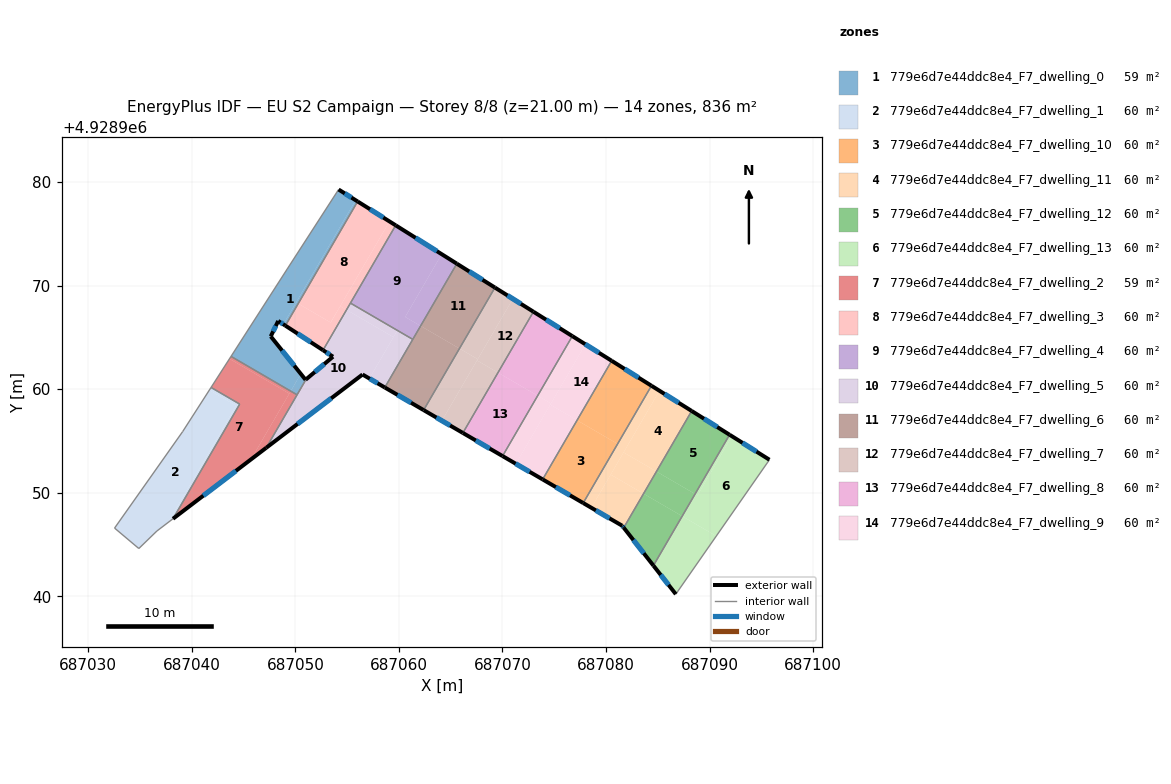
=== STOREY PLAN SPEC (per zone: floor XY polygon, exterior-wall plan segments, windows/doors) ===
zone 1: 779e6d7e44ddc8e4_F7_dwelling_0  (59.4 m²)
  floor: (687055.82, 4928978.25) (687048.84, 4928966.27) (687048.35, 4928966.59) (687047.63, 4928965.10) (687050.53, 4928961.48) (687049.56, 4928959.81) (687043.79, 4928963.17) (687049.21, 4928971.59) (687054.18, 4928979.28)
  floor: (687050.53, 4928961.48) (687050.99, 4928960.91) (687051.04, 4928960.95) (687050.17, 4928959.46) (687049.56, 4928959.81)
  floor: (687056.02, 4928978.13) (687050.28, 4928968.26) (687050.07, 4928968.38) (687055.82, 4928978.25)
  floor: (687050.28, 4928968.26) (687049.04, 4928966.14) (687048.84, 4928966.27) (687050.07, 4928968.38)
  exterior wall: (687056.02, 4928978.13) – (687054.18, 4928979.28)  [2.2 m]
    window: (687055.42, 4928978.50) – (687054.77, 4928978.90)  [0.8 m²]
  exterior wall: (687048.35, 4928966.59) – (687049.04, 4928966.14)  [0.8 m]
    window: (687048.57, 4928966.44) – (687048.81, 4928966.28)  [0.3 m²]
  exterior wall: (687047.63, 4928965.10) – (687048.35, 4928966.59)  [1.7 m]
    window: (687047.86, 4928965.58) – (687048.11, 4928966.10)  [0.6 m²]
  exterior wall: (687050.99, 4928960.91) – (687047.63, 4928965.10)  [5.4 m]
    window: (687049.89, 4928962.27) – (687048.72, 4928963.74)  [2.0 m²]
  exterior wall: (687051.04, 4928960.95) – (687050.99, 4928960.91)  [0.1 m]
  interior walls: 5
zone 2: 779e6d7e44ddc8e4_F7_dwelling_1  (59.7 m²)
  floor: (687044.27, 4928958.41) (687037.70, 4928947.12) (687036.64, 4928946.31) (687034.89, 4928944.62) (687032.55, 4928946.59) (687039.12, 4928955.90) (687041.70, 4928959.91)
  floor: (687044.63, 4928958.56) (687038.19, 4928947.49) (687037.70, 4928947.12) (687044.27, 4928958.41) (687041.70, 4928959.91) (687041.86, 4928960.17)
  interior walls: 7
zone 3: 779e6d7e44ddc8e4_F7_dwelling_10  (59.7 m²)
  floor: (687084.38, 4928960.33) (687081.12, 4928954.72) (687077.20, 4928957.00) (687080.54, 4928962.74)
  floor: (687081.12, 4928954.72) (687077.79, 4928949.01) (687073.88, 4928951.29) (687077.20, 4928957.00)
  exterior wall: (687084.38, 4928960.33) – (687080.54, 4928962.74)  [4.5 m]
    window: (687083.13, 4928961.12) – (687081.79, 4928961.96)  [1.7 m²]
  exterior wall: (687073.88, 4928951.29) – (687077.79, 4928949.01)  [4.5 m]
    window: (687075.15, 4928950.55) – (687076.52, 4928949.75)  [1.7 m²]
  interior walls: 2
zone 4: 779e6d7e44ddc8e4_F7_dwelling_11  (59.7 m²)
  floor: (687084.87, 4928952.05) (687083.62, 4928949.91) (687080.45, 4928951.76) (687081.69, 4928953.90)
  floor: (687088.27, 4928957.90) (687084.87, 4928952.05) (687081.69, 4928953.90) (687085.16, 4928959.85)
  floor: (687083.62, 4928949.91) (687081.71, 4928946.63) (687081.56, 4928946.82) (687078.58, 4928948.55) (687080.45, 4928951.76)
  floor: (687085.16, 4928959.85) (687078.58, 4928948.55) (687081.56, 4928946.82) (687077.79, 4928949.01) (687084.38, 4928960.33)
  exterior wall: (687077.79, 4928949.01) – (687081.56, 4928946.82)  [4.4 m]
    window: (687079.02, 4928948.30) – (687080.33, 4928947.53)  [1.6 m²]
  exterior wall: (687088.27, 4928957.90) – (687084.38, 4928960.33)  [4.6 m]
    window: (687087.00, 4928958.69) – (687085.65, 4928959.54)  [1.7 m²]
  exterior wall: (687081.56, 4928946.82) – (687081.71, 4928946.62)  [0.2 m]
    window: (687081.61, 4928946.76) – (687081.66, 4928946.69)  [0.1 m²]
  interior walls: 2
zone 5: 779e6d7e44ddc8e4_F7_dwelling_12  (59.7 m²)
  floor: (687087.35, 4928947.74) (687084.57, 4928942.97) (687081.71, 4928946.63) (687083.62, 4928949.91)
  floor: (687088.60, 4928949.88) (687087.35, 4928947.74) (687083.62, 4928949.91) (687084.87, 4928952.05)
  floor: (687091.93, 4928955.60) (687088.60, 4928949.88) (687084.87, 4928952.05) (687088.27, 4928957.90)
  exterior wall: (687091.93, 4928955.60) – (687088.27, 4928957.90)  [4.3 m]
    window: (687090.74, 4928956.35) – (687089.46, 4928957.15)  [1.6 m²]
  exterior wall: (687081.71, 4928946.62) – (687084.57, 4928942.97)  [4.6 m]
    window: (687082.64, 4928945.44) – (687083.64, 4928944.16)  [1.7 m²]
  interior walls: 2
zone 6: 779e6d7e44ddc8e4_F7_dwelling_13  (59.7 m²)
  floor: (687095.78, 4928953.19) (687090.65, 4928945.82) (687087.35, 4928947.74) (687088.60, 4928949.88) (687088.83, 4928949.75) (687092.16, 4928955.46)
  floor: (687090.65, 4928945.82) (687086.74, 4928940.21) (687084.57, 4928942.97) (687087.35, 4928947.74)
  floor: (687092.16, 4928955.46) (687088.83, 4928949.75) (687088.60, 4928949.88) (687091.93, 4928955.60)
  exterior wall: (687095.78, 4928953.19) – (687091.93, 4928955.60)  [4.5 m]
    window: (687094.52, 4928953.97) – (687093.18, 4928954.82)  [1.7 m²]
  exterior wall: (687084.57, 4928942.97) – (687086.74, 4928940.21)  [3.5 m]
    window: (687085.28, 4928942.07) – (687086.03, 4928941.11)  [1.3 m²]
  interior walls: 2
zone 7: 779e6d7e44ddc8e4_F7_dwelling_2  (59.4 m²)
  floor: (687049.42, 4928959.57) (687045.72, 4928953.23) (687038.19, 4928947.49) (687044.63, 4928958.56) (687041.86, 4928960.17) (687043.64, 4928962.93)
  floor: (687049.56, 4928959.81) (687049.42, 4928959.57) (687043.64, 4928962.93) (687043.79, 4928963.17)
  floor: (687050.17, 4928959.46) (687047.19, 4928954.34) (687045.72, 4928953.23) (687049.56, 4928959.81)
  exterior wall: (687038.19, 4928947.49) – (687047.19, 4928954.34)  [11.3 m]
    window: (687041.12, 4928949.72) – (687044.26, 4928952.12)  [4.1 m²]
  interior walls: 5
zone 8: 779e6d7e44ddc8e4_F7_dwelling_3  (60.3 m²)
  floor: (687059.09, 4928976.20) (687054.33, 4928968.02) (687053.41, 4928966.44) (687050.28, 4928968.26) (687056.02, 4928978.13)
  floor: (687054.94, 4928967.66) (687052.68, 4928963.77) (687049.04, 4928966.14) (687050.28, 4928968.26) (687053.41, 4928966.44) (687054.33, 4928968.02)
  floor: (687059.69, 4928975.82) (687054.94, 4928967.66) (687054.33, 4928968.02) (687059.09, 4928976.20)
  exterior wall: (687059.69, 4928975.82) – (687056.02, 4928978.13)  [4.3 m]
    window: (687058.49, 4928976.57) – (687057.21, 4928977.38)  [1.6 m²]
  exterior wall: (687049.04, 4928966.14) – (687052.68, 4928963.77)  [4.3 m]
    window: (687050.22, 4928965.37) – (687051.49, 4928964.54)  [1.6 m²]
  interior walls: 3
zone 9: 779e6d7e44ddc8e4_F7_dwelling_4  (59.7 m²)
  floor: (687065.59, 4928972.12) (687062.10, 4928966.11) (687060.61, 4928966.98) (687064.13, 4928973.04)
  floor: (687064.13, 4928973.04) (687060.61, 4928966.98) (687062.10, 4928966.11) (687061.34, 4928964.81) (687055.32, 4928968.31) (687059.69, 4928975.82) (687065.59, 4928972.12)
  exterior wall: (687065.59, 4928972.12) – (687059.69, 4928975.82)  [7.0 m]
    window: (687063.67, 4928973.32) – (687061.61, 4928974.62)  [2.6 m²]
  interior walls: 3
zone 10: 779e6d7e44ddc8e4_F7_dwelling_5  (59.7 m²)
  floor: (687059.47, 4928965.03) (687057.15, 4928961.03) (687056.49, 4928961.42) (687047.19, 4928954.34) (687051.04, 4928960.95) (687053.64, 4928963.14) (687052.68, 4928963.77) (687054.94, 4928967.66)
  floor: (687061.34, 4928964.81) (687058.64, 4928960.17) (687057.15, 4928961.03) (687059.85, 4928965.68)
  floor: (687059.85, 4928965.68) (687059.47, 4928965.03) (687054.94, 4928967.66) (687055.32, 4928968.31)
  exterior wall: (687052.68, 4928963.77) – (687053.64, 4928963.14)  [1.1 m]
    window: (687052.99, 4928963.56) – (687053.32, 4928963.34)  [0.4 m²]
  exterior wall: (687056.49, 4928961.42) – (687058.64, 4928960.17)  [2.5 m]
    window: (687057.19, 4928961.01) – (687057.94, 4928960.57)  [0.9 m²]
  exterior wall: (687047.19, 4928954.34) – (687056.49, 4928961.42)  [11.7 m]
    window: (687050.21, 4928956.64) – (687053.46, 4928959.12)  [4.3 m²]
  exterior wall: (687053.64, 4928963.14) – (687051.04, 4928960.95)  [3.4 m]
    window: (687052.79, 4928962.43) – (687051.88, 4928961.66)  [1.2 m²]
  interior walls: 5
zone 11: 779e6d7e44ddc8e4_F7_dwelling_6  (59.7 m²)
  floor: (687069.27, 4928969.81) (687065.85, 4928963.93) (687062.10, 4928966.11) (687065.59, 4928972.12)
  floor: (687065.85, 4928963.93) (687062.39, 4928957.98) (687058.64, 4928960.17) (687062.10, 4928966.11)
  exterior wall: (687069.27, 4928969.81) – (687065.59, 4928972.12)  [4.3 m]
    window: (687068.08, 4928970.56) – (687066.79, 4928971.37)  [1.6 m²]
  exterior wall: (687058.64, 4928960.17) – (687062.39, 4928957.98)  [4.3 m]
    window: (687059.86, 4928959.46) – (687061.17, 4928958.69)  [1.6 m²]
  interior walls: 3
zone 12: 779e6d7e44ddc8e4_F7_dwelling_7  (59.7 m²)
  floor: (687067.61, 4928962.90) (687064.15, 4928956.96) (687062.39, 4928957.98) (687065.85, 4928963.93)
  floor: (687071.00, 4928968.73) (687067.61, 4928962.90) (687065.85, 4928963.93) (687069.27, 4928969.81)
  floor: (687072.99, 4928967.48) (687069.57, 4928961.60) (687067.54, 4928962.78) (687071.00, 4928968.73)
  floor: (687069.57, 4928961.60) (687066.18, 4928955.78) (687064.15, 4928956.96) (687067.54, 4928962.78)
  exterior wall: (687072.99, 4928967.48) – (687069.27, 4928969.81)  [4.4 m]
    window: (687071.78, 4928968.24) – (687070.48, 4928969.05)  [1.6 m²]
  exterior wall: (687062.39, 4928957.98) – (687066.18, 4928955.78)  [4.4 m]
    window: (687063.62, 4928957.26) – (687064.94, 4928956.49)  [1.6 m²]
  interior walls: 2
zone 13: 779e6d7e44ddc8e4_F7_dwelling_8  (59.7 m²)
  floor: (687076.74, 4928965.12) (687073.40, 4928959.37) (687069.57, 4928961.60) (687072.99, 4928967.48)
  floor: (687073.40, 4928959.37) (687070.01, 4928953.54) (687066.18, 4928955.78) (687069.57, 4928961.60)
  exterior wall: (687076.74, 4928965.12) – (687072.99, 4928967.48)  [4.4 m]
    window: (687075.52, 4928965.89) – (687074.21, 4928966.71)  [1.6 m²]
  exterior wall: (687066.18, 4928955.78) – (687070.01, 4928953.54)  [4.4 m]
    window: (687067.42, 4928955.05) – (687068.76, 4928954.27)  [1.6 m²]
  interior walls: 2
zone 14: 779e6d7e44ddc8e4_F7_dwelling_9  (59.7 m²)
  floor: (687077.20, 4928957.00) (687073.88, 4928951.29) (687071.29, 4928952.80) (687074.61, 4928958.50)
  floor: (687080.54, 4928962.74) (687077.20, 4928957.00) (687074.61, 4928958.50) (687078.01, 4928964.33)
  floor: (687078.01, 4928964.33) (687074.68, 4928958.62) (687073.40, 4928959.37) (687076.74, 4928965.12)
  floor: (687074.68, 4928958.62) (687071.29, 4928952.80) (687070.01, 4928953.54) (687073.40, 4928959.37)
  exterior wall: (687080.54, 4928962.74) – (687076.74, 4928965.12)  [4.5 m]
    window: (687079.31, 4928963.52) – (687077.98, 4928964.35)  [1.6 m²]
  exterior wall: (687070.01, 4928953.54) – (687073.88, 4928951.29)  [4.5 m]
    window: (687071.27, 4928952.81) – (687072.62, 4928952.02)  [1.6 m²]
  interior walls: 2

=== DERIVED (storey summary) ===
Building: EU S2 Campaign
Storey: 8 of 8  (floor level z = 21.00 m)
Storey gross floor area: 835.8 m²
Zones on this storey: 14
  - 779e6d7e44ddc8e4_F7_dwelling_0: floor 59.4 m²; exterior wall 10.1 m (30.3 m²); 4 window(s) 3.7 m²; WWR 12.1%
  - 779e6d7e44ddc8e4_F7_dwelling_1: floor 59.7 m²
  - 779e6d7e44ddc8e4_F7_dwelling_10: floor 59.7 m²; exterior wall 9.1 m (27.2 m²); 2 window(s) 3.3 m²; WWR 12.2%
  - 779e6d7e44ddc8e4_F7_dwelling_11: floor 59.7 m²; exterior wall 9.2 m (27.6 m²); 3 window(s) 3.4 m²; WWR 12.2%
  - 779e6d7e44ddc8e4_F7_dwelling_12: floor 59.7 m²; exterior wall 9.0 m (26.9 m²); 2 window(s) 3.3 m²; WWR 12.2%
  - 779e6d7e44ddc8e4_F7_dwelling_13: floor 59.7 m²; exterior wall 8.0 m (24.1 m²); 2 window(s) 3.0 m²; WWR 12.2%
  - 779e6d7e44ddc8e4_F7_dwelling_2: floor 59.4 m²; exterior wall 11.3 m (33.9 m²); 1 window(s) 4.1 m²; WWR 12.2%
  - 779e6d7e44ddc8e4_F7_dwelling_3: floor 60.3 m²; exterior wall 8.7 m (26.0 m²); 2 window(s) 3.2 m²; WWR 12.2%
  - 779e6d7e44ddc8e4_F7_dwelling_4: floor 59.7 m²; exterior wall 7.0 m (20.9 m²); 1 window(s) 2.6 m²; WWR 12.2%
  - 779e6d7e44ddc8e4_F7_dwelling_5: floor 59.7 m²; exterior wall 18.7 m (56.2 m²); 4 window(s) 6.9 m²; WWR 12.2%
  - 779e6d7e44ddc8e4_F7_dwelling_6: floor 59.7 m²; exterior wall 8.7 m (26.0 m²); 2 window(s) 3.2 m²; WWR 12.2%
  - 779e6d7e44ddc8e4_F7_dwelling_7: floor 59.7 m²; exterior wall 8.8 m (26.3 m²); 2 window(s) 3.2 m²; WWR 12.2%
  - 779e6d7e44ddc8e4_F7_dwelling_8: floor 59.7 m²; exterior wall 8.9 m (26.6 m²); 2 window(s) 3.3 m²; WWR 12.2%
  - 779e6d7e44ddc8e4_F7_dwelling_9: floor 59.7 m²; exterior wall 9.0 m (26.9 m²); 2 window(s) 3.3 m²; WWR 12.2%
Zone adjacency (shared interzone walls):
  - 779e6d7e44ddc8e4_F7_dwelling_0 ↔ 779e6d7e44ddc8e4_F7_dwelling_2
  - 779e6d7e44ddc8e4_F7_dwelling_0 ↔ 779e6d7e44ddc8e4_F7_dwelling_3
  - 779e6d7e44ddc8e4_F7_dwelling_0 ↔ 779e6d7e44ddc8e4_F7_dwelling_5
  - 779e6d7e44ddc8e4_F7_dwelling_1 ↔ 779e6d7e44ddc8e4_F7_dwelling_2
  - 779e6d7e44ddc8e4_F7_dwelling_10 ↔ 779e6d7e44ddc8e4_F7_dwelling_11
  - 779e6d7e44ddc8e4_F7_dwelling_10 ↔ 779e6d7e44ddc8e4_F7_dwelling_9
  - 779e6d7e44ddc8e4_F7_dwelling_11 ↔ 779e6d7e44ddc8e4_F7_dwelling_12
  - 779e6d7e44ddc8e4_F7_dwelling_12 ↔ 779e6d7e44ddc8e4_F7_dwelling_13
  - 779e6d7e44ddc8e4_F7_dwelling_2 ↔ 779e6d7e44ddc8e4_F7_dwelling_5
  - 779e6d7e44ddc8e4_F7_dwelling_3 ↔ 779e6d7e44ddc8e4_F7_dwelling_4
  - 779e6d7e44ddc8e4_F7_dwelling_3 ↔ 779e6d7e44ddc8e4_F7_dwelling_5
  - 779e6d7e44ddc8e4_F7_dwelling_4 ↔ 779e6d7e44ddc8e4_F7_dwelling_5
  - 779e6d7e44ddc8e4_F7_dwelling_4 ↔ 779e6d7e44ddc8e4_F7_dwelling_6
  - 779e6d7e44ddc8e4_F7_dwelling_5 ↔ 779e6d7e44ddc8e4_F7_dwelling_6
  - 779e6d7e44ddc8e4_F7_dwelling_6 ↔ 779e6d7e44ddc8e4_F7_dwelling_7
  - 779e6d7e44ddc8e4_F7_dwelling_7 ↔ 779e6d7e44ddc8e4_F7_dwelling_8
  - 779e6d7e44ddc8e4_F7_dwelling_8 ↔ 779e6d7e44ddc8e4_F7_dwelling_9